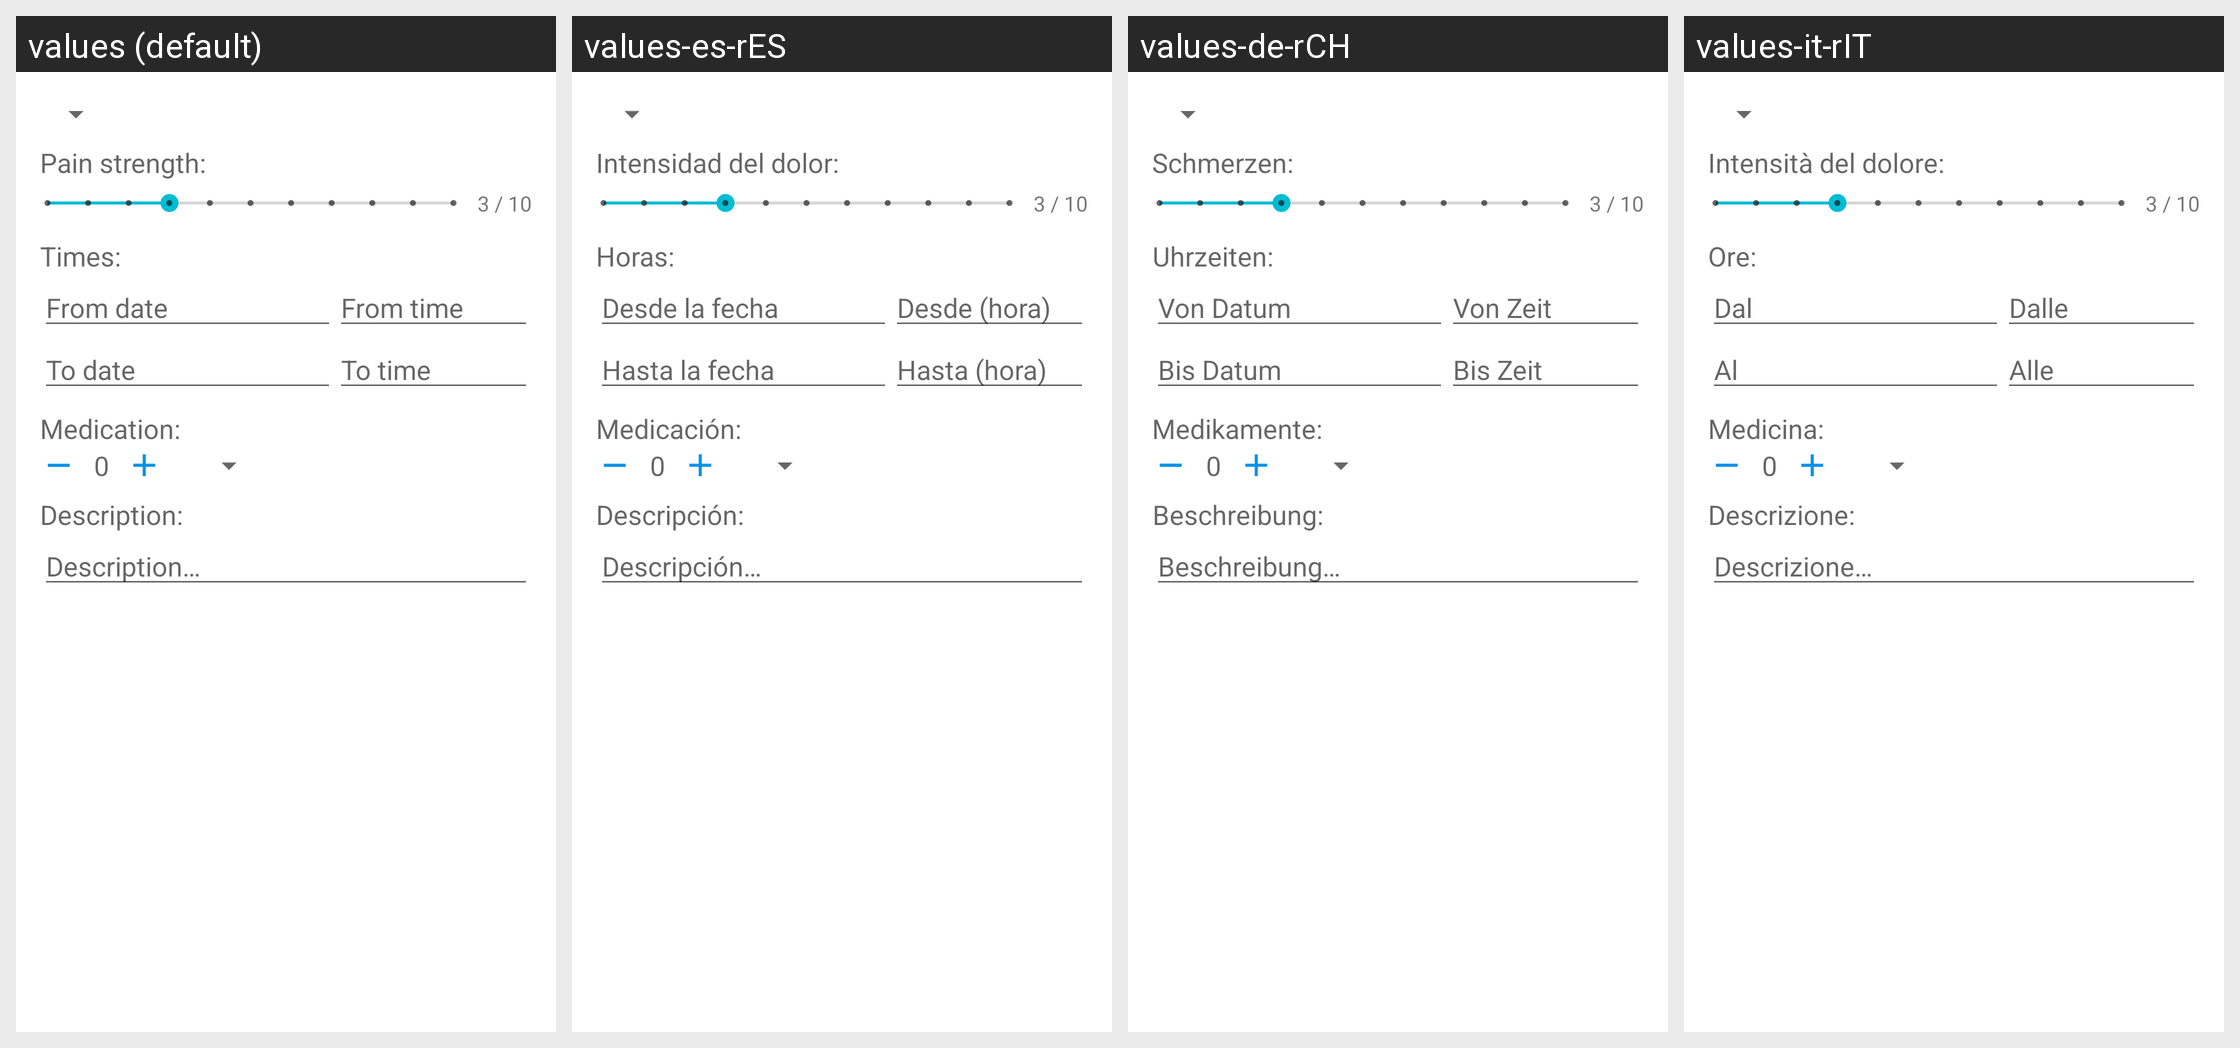

For this localized Android screen grid, give each drawn string resource with its value in every locale shown.
Android screen res/layout/fragment_diary_edit_dialog.xml rendered under 4 locales, left to right: values (default), values-es-rES, values-de-rCH, values-it-rIT. Device: Nexus 5 (rendered at 1080×1920; each locale shown at half size, 540×960, under a caption strip naming it); theme Theme.Headi.
Other locales in the repository, not shown: values-cs-rCZ, values-eo-rUY, values-fi-rFI, values-fr-rFR, values-iw-rIL, values-nl-rNL, values-pl-rPL, values-vi-rVN.
Strings drawn on this screen, with the default value and each locale's value (text and hints the layout hard-codes, and strings that could not be matched under every locale, appear in the picture but are not listed):

paint_strength
  values: Pain strength:
  values-es-rES: Intensidad del dolor:
  values-de-rCH: Schmerzen:
  values-it-rIT: Intensità del dolore:

diary_strength_text
  values: 3 / 10
  values-es-rES: 3 / 10
  values-de-rCH: 3 / 10
  values-it-rIT: 3 / 10

diary_times
  values: Times:
  values-es-rES: Horas:
  values-de-rCH: Uhrzeiten:
  values-it-rIT: Ore:

filter_from_hint
  values: From date
  values-es-rES: Desde la fecha
  values-de-rCH: Von Datum
  values-it-rIT: Dal

filter_from_time_hint
  values: From time
  values-es-rES: Desde (hora)
  values-de-rCH: Von Zeit
  values-it-rIT: Dalle

filter_to_hint
  values: To date
  values-es-rES: Hasta la fecha
  values-de-rCH: Bis Datum
  values-it-rIT: Al

filter_to_time_hint
  values: To time
  values-es-rES: Hasta (hora)
  values-de-rCH: Bis Zeit
  values-it-rIT: Alle

diary_medication
  values: Medication:
  values-es-rES: Medicación:
  values-de-rCH: Medikamente:
  values-it-rIT: Medicina:

medication_amount
  values: 0
  values-es-rES: 0
  values-de-rCH: 0
  values-it-rIT: 0

diary_description
  values: Description:
  values-es-rES: Descripción:
  values-de-rCH: Beschreibung:
  values-it-rIT: Descrizione:

diary_description_hint
  values: Description…
  values-es-rES: Descripción…
  values-de-rCH: Beschreibung…
  values-it-rIT: Descrizione…
